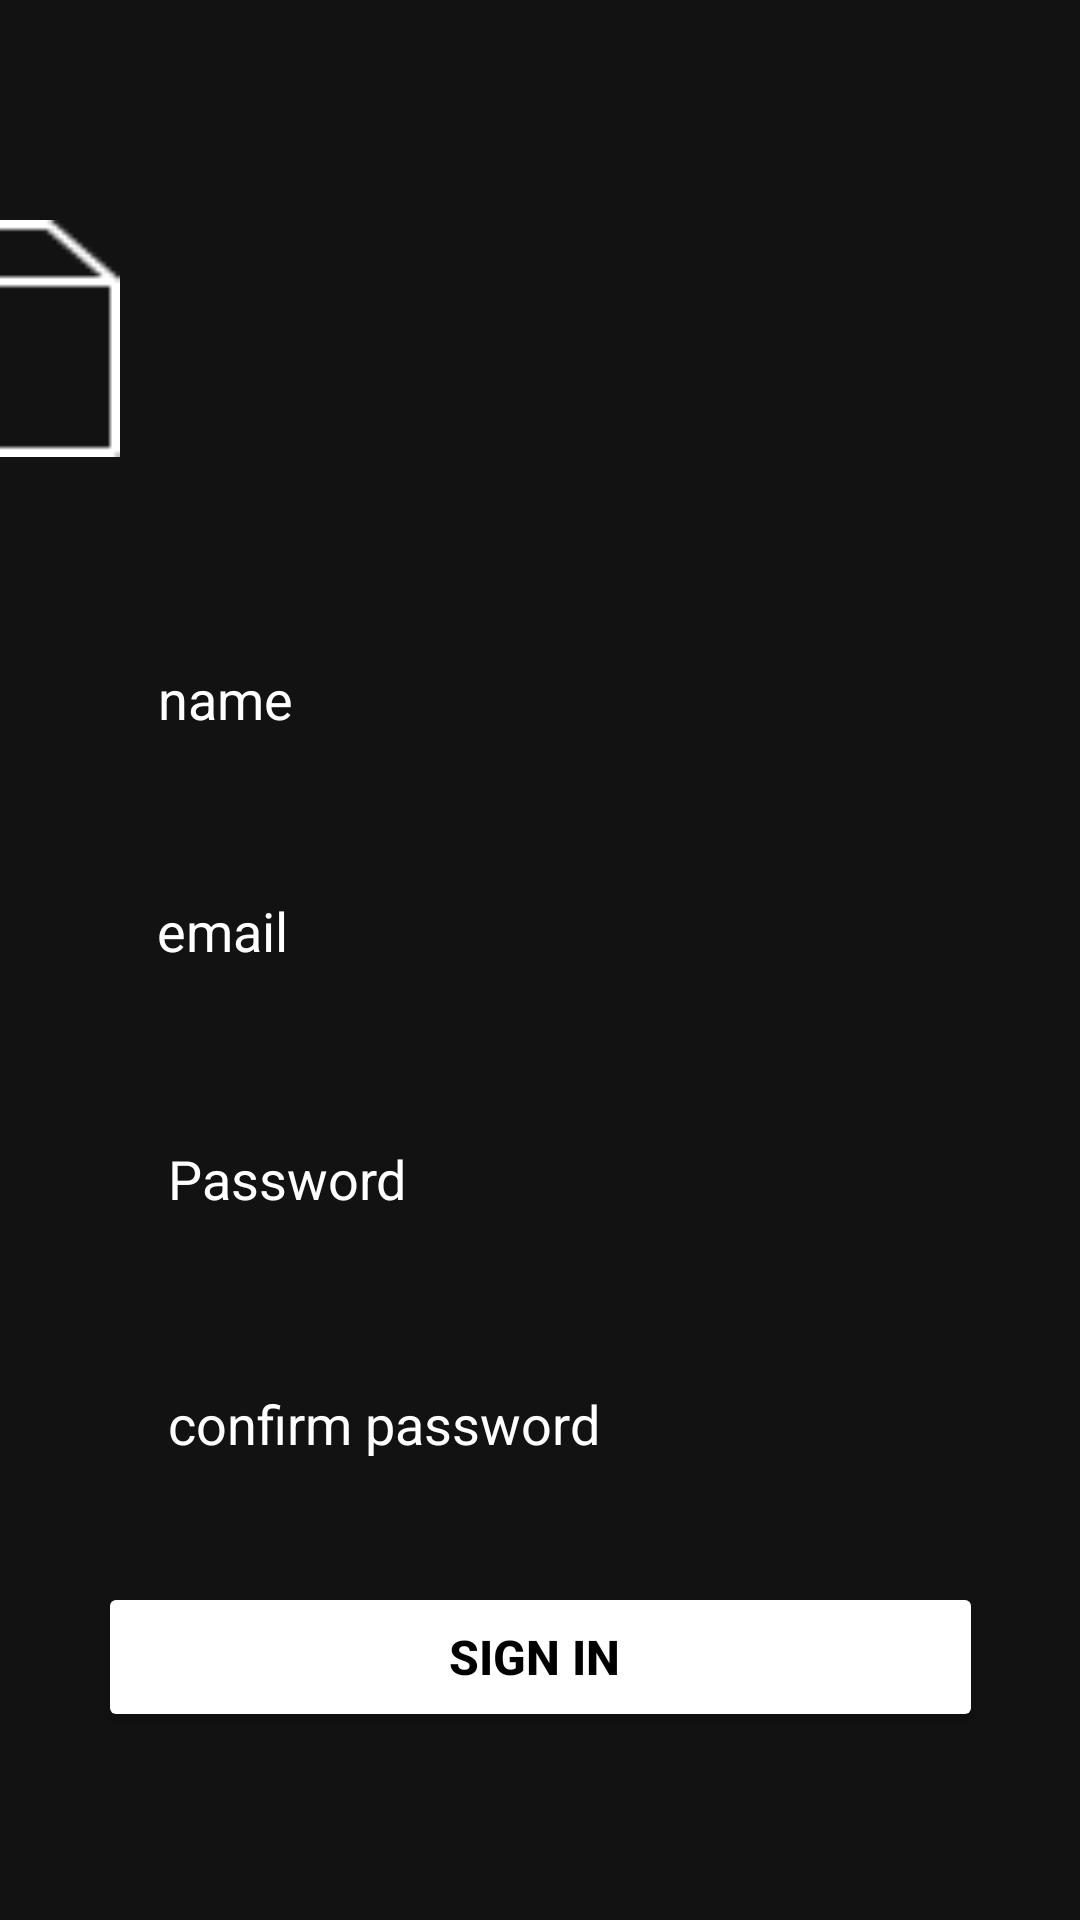

Write the Android layout XML for this screen, with the resource values it uses.
<!-- AndroidManifest.xml: application theme Theme.First_half_app -->
<!-- res/layout/activity_sign_up.xml -->
<?xml version="1.0" encoding="utf-8"?>
<androidx.constraintlayout.widget.ConstraintLayout xmlns:android="http://schemas.android.com/apk/res/android"
    xmlns:app="http://schemas.android.com/apk/res-auto"
    xmlns:tools="http://schemas.android.com/tools"
    android:layout_width="match_parent"
    android:layout_height="match_parent"
    tools:context=".sign_up">
    <ImageView
        android:id="@+id/bg"
        android:layout_width="wrap_content"
        android:layout_height="900dp"
        android:scaleType="centerCrop"
        android:src="@drawable/bg1"
        app:layout_constraintBottom_toBottomOf="parent"
        app:layout_constraintEnd_toEndOf="parent"
        app:layout_constraintHorizontal_bias="0.0"
        app:layout_constraintStart_toStartOf="parent"
        app:layout_constraintTop_toTopOf="parent"
        app:layout_constraintVertical_bias="0.0" />

    <ImageView
        android:id="@+id/image"
        android:layout_width="90dp"
        android:layout_height="79dp"
        android:src="@drawable/image_box"
        app:layout_constraintBottom_toBottomOf="parent"
        app:layout_constraintEnd_toEndOf="@+id/bg"
        app:layout_constraintHorizontal_bias="0.498"
        app:layout_constraintStart_toStartOf="parent"
        app:layout_constraintTop_toTopOf="parent"
        app:layout_constraintVertical_bias="0.131" />

    <EditText
        android:id="@+id/name"
        android:layout_width="0dp"
        android:layout_height="wrap_content"
        android:background="@drawable/edit_text_bg"
        android:hint="name"
        android:minHeight="48dp"
        android:paddingLeft="20dp"
        android:paddingTop="10dp"
        android:textColorHint="@color/white"
        android:paddingBottom="10dp"
        android:textColor="@color/white"
        app:layout_constraintBottom_toBottomOf="parent"
        app:layout_constraintEnd_toEndOf="parent"
        app:layout_constraintHorizontal_bias="0.453"
        app:layout_constraintStart_toStartOf="parent"
        app:layout_constraintTop_toTopOf="parent"
        app:layout_constraintVertical_bias="0.353"
        app:layout_constraintWidth_percent=".8" />

    <EditText
        android:id="@+id/email"
        android:layout_width="0dp"
        android:layout_height="wrap_content"
        android:layout_marginTop="10dp"
        android:background="@drawable/edit_text_bg"
        android:hint="email"
        android:minHeight="48dp"
        android:paddingLeft="20dp"
        android:paddingTop="10dp"
        android:paddingBottom="10dp"
        android:textColor="@color/white"
        android:textColorHint="@color/white"
        app:flow_firstVerticalBias="0"
        app:layout_constraintBottom_toBottomOf="parent"
        app:layout_constraintEnd_toEndOf="parent"
        app:layout_constraintHorizontal_bias="0.451"
        app:layout_constraintStart_toStartOf="parent"
        app:layout_constraintTop_toBottomOf="@id/name"
        app:layout_constraintVertical_bias="0.059"
        app:layout_constraintWidth_percent=".8" />

    <EditText
        android:id="@+id/re_pass"
        android:layout_width="0dp"
        android:layout_height="wrap_content"
        android:layout_marginTop="10dp"
        android:background="@drawable/edit_text_bg"
        android:hint="confirm password"
        android:minHeight="48dp"
        android:paddingLeft="20dp"
        android:paddingTop="10dp"
        android:paddingBottom="10dp"
        android:textColor="@color/white"
        android:textColorHint="@color/white"
        app:flow_firstVerticalBias="0"
        app:layout_constraintBottom_toBottomOf="parent"
        app:layout_constraintEnd_toEndOf="parent"
        app:layout_constraintStart_toStartOf="parent"
        app:layout_constraintTop_toBottomOf="@id/pass"
        app:layout_constraintVertical_bias="0.143"
        app:layout_constraintWidth_percent=".8" />

    <EditText
        android:id="@+id/pass"
        android:layout_width="0dp"
        android:layout_height="wrap_content"
        android:layout_marginTop="10dp"
        android:background="@drawable/edit_text_bg"
        android:hint="Password"
        android:minHeight="48dp"
        android:paddingLeft="20dp"
        android:paddingTop="10dp"
        android:paddingBottom="10dp"
        android:textColor="@color/white"
        android:textColorHint="@color/white"
        app:flow_firstVerticalBias="0"
        app:layout_constraintBottom_toBottomOf="parent"
        app:layout_constraintEnd_toEndOf="parent"
        app:layout_constraintStart_toStartOf="parent"
        app:layout_constraintTop_toBottomOf="@id/email"
        app:layout_constraintVertical_bias="0.099"
        app:layout_constraintWidth_percent=".8" />

    <Button
        android:id="@+id/sign_button"
        android:layout_width="295dp"
        android:layout_height="50dp"
        android:backgroundTint="@color/white"
        android:text="Sign in "
        android:textColor="@color/black"
        android:textSize="16sp"
        android:textStyle="bold"
        app:layout_constraintBottom_toBottomOf="parent"
        app:layout_constraintEnd_toEndOf="parent"
        app:layout_constraintStart_toStartOf="parent"
        app:layout_constraintTop_toBottomOf="@+id/re_pass"
        app:layout_constraintVertical_bias="0.313"
        app:layout_constraintWidth_percent=".8" />


</androidx.constraintlayout.widget.ConstraintLayout>
<!-- resources referenced by this layout -->
<resources>
  <!-- drawable image_box: png bitmap (drawable-v24, 593 bytes) -->
  <style name="Theme.First_half_app" parent="Theme.MaterialComponents.NoActionBar">
          
          <item name="colorPrimary">#f94b93</item>
          <item name="colorPrimaryVariant">#f58cad</item>
          <item name="colorOnPrimary">@color/white</item>
          
          <item name="colorSecondary">@color/teal_200</item>
          <item name="colorSecondaryVariant">@color/teal_700</item>
          <item name="colorOnSecondary">@color/black</item>
          
          <item name="android:statusBarColor">?attr/colorPrimaryVariant</item>
          
      </style>
  <!-- not gathered from this repository: default colours our renderer supplied (Android Studio template values) -->
  <color name="teal_200">#FF03DAC5</color>
  <color name="teal_700">#FF018786</color>
  <color name="black">#FF000000</color>
  <color name="white">#FFFFFFFF</color>
</resources>
